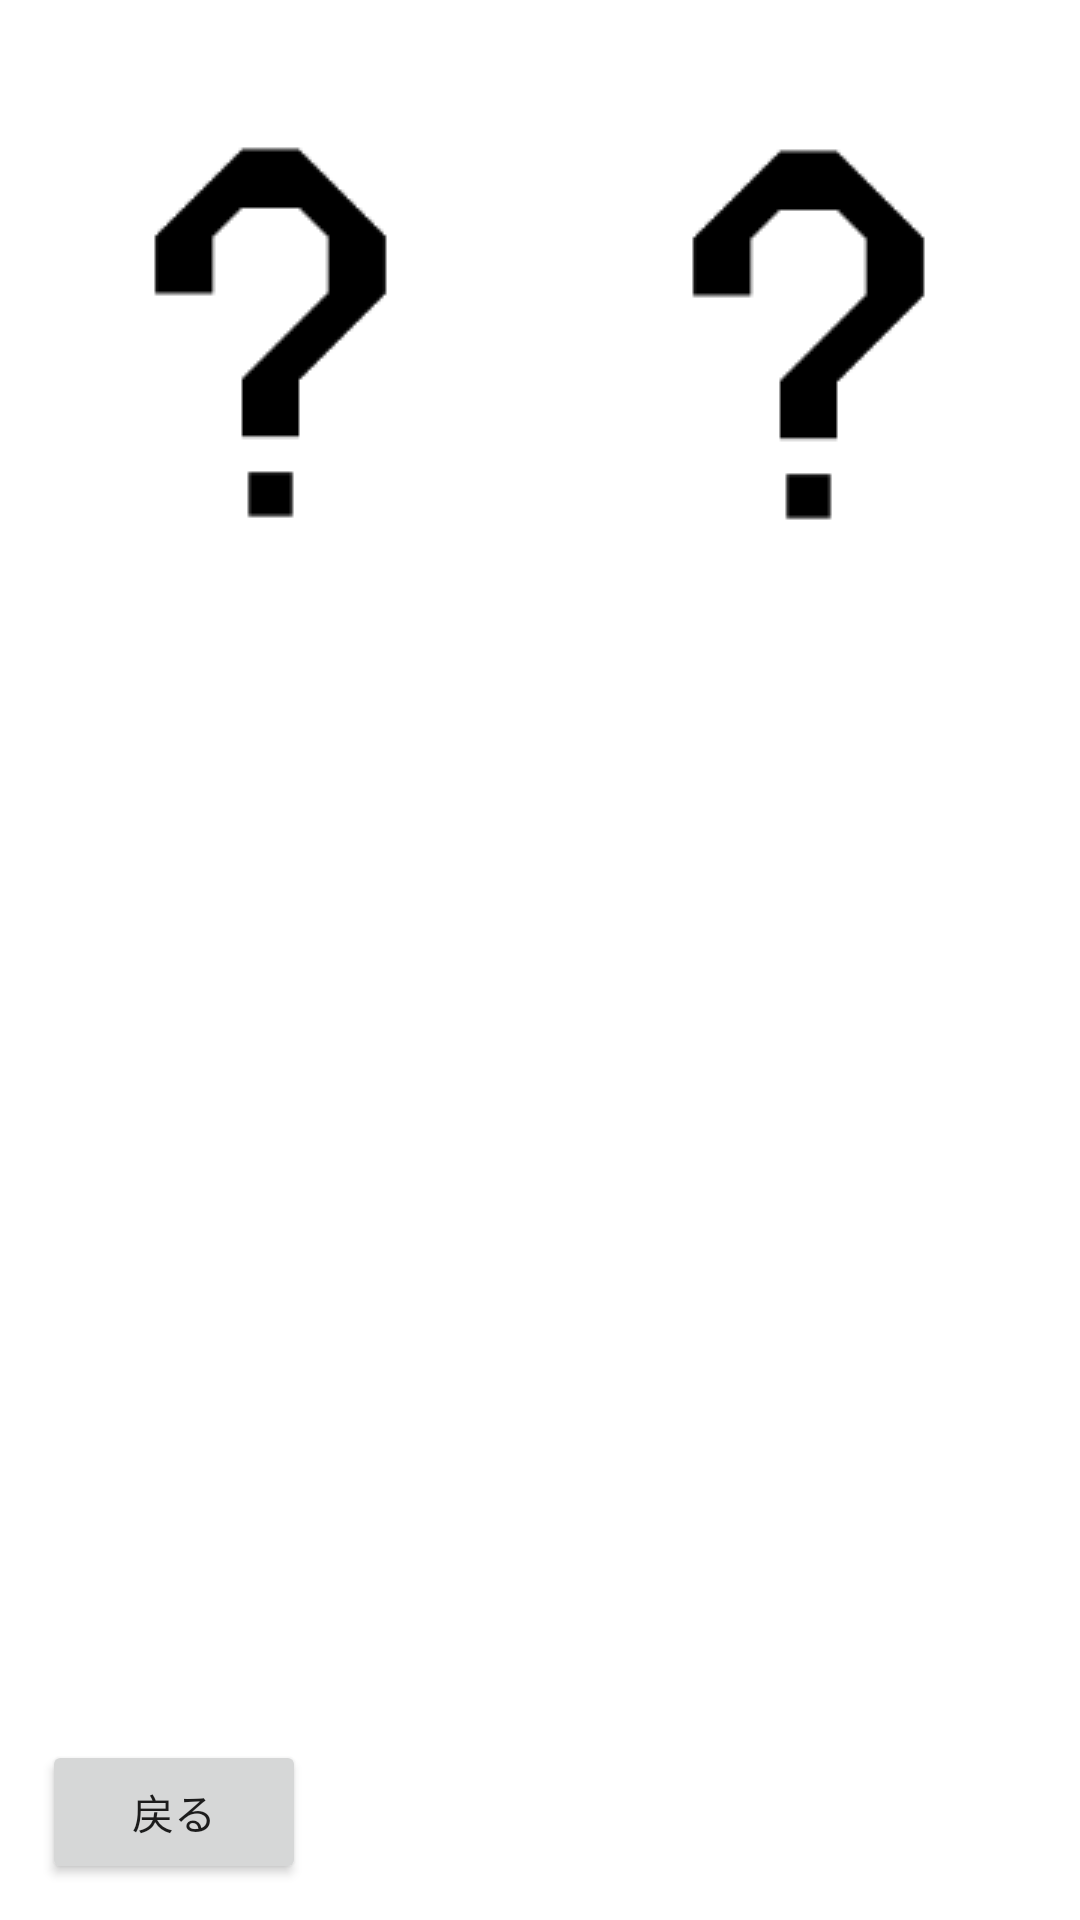

Reconstruct the res/layout file that produces this screen, plus the resources it refers to.
<!-- AndroidManifest.xml: application theme Theme.Smilehackathonproduct -->
<!-- res/layout/fragment_home2.xml -->
<?xml version="1.0" encoding="utf-8"?>
<androidx.constraintlayout.widget.ConstraintLayout xmlns:android="http://schemas.android.com/apk/res/android"
    xmlns:app="http://schemas.android.com/apk/res-auto"
    xmlns:tools="http://schemas.android.com/tools"
    android:layout_width="match_parent"
    android:layout_height="match_parent"
    tools:context=".ui.home.Home2Fragment">

    <ImageButton
        android:id="@+id/haikinn"
        android:layout_width="153dp"
        android:layout_height="153dp"
        android:src="@drawable/question"
        android:background="@color/white"
        app:layout_constraintBottom_toBottomOf="parent"
        app:layout_constraintEnd_toEndOf="parent"
        app:layout_constraintHorizontal_bias="0.933"
        app:layout_constraintStart_toStartOf="parent"
        app:layout_constraintTop_toTopOf="parent"
        app:layout_constraintVertical_bias="0.045" />

    <ImageButton
        android:id="@+id/momoage"
        android:layout_width="153dp"
        android:layout_height="153dp"
        android:src="@drawable/question"
        android:background="@color/white"
        app:layout_constraintBottom_toBottomOf="parent"
        app:layout_constraintEnd_toEndOf="parent"
        app:layout_constraintHorizontal_bias="0.066"
        app:layout_constraintStart_toStartOf="parent"
        app:layout_constraintTop_toTopOf="parent"
        app:layout_constraintVertical_bias="0.044" />

    <Button
        android:id="@+id/prev_button"
        android:layout_width="wrap_content"
        android:layout_height="wrap_content"
        android:text="戻る"
        app:layout_constraintBottom_toBottomOf="parent"
        app:layout_constraintEnd_toEndOf="parent"
        app:layout_constraintHorizontal_bias="0.052"
        app:layout_constraintStart_toStartOf="parent"
        app:layout_constraintTop_toTopOf="parent"
        app:layout_constraintVertical_bias="0.98" />

</androidx.constraintlayout.widget.ConstraintLayout>
<!-- resources referenced by this layout -->
<resources>
  <!-- drawable question: png bitmap (drawable, 2466 bytes) -->
  <style name="Theme.Smilehackathonproduct" parent="Theme.MaterialComponents.DayNight.DarkActionBar">
          
          <item name="colorPrimary">@color/purple_500</item>
          <item name="colorPrimaryVariant">@color/purple_700</item>
          <item name="colorOnPrimary">@color/white</item>
          
          <item name="colorSecondary">@color/teal_200</item>
          <item name="colorSecondaryVariant">@color/teal_700</item>
          <item name="colorOnSecondary">@color/black</item>
          
          <item name="android:statusBarColor" tools:targetApi="l">?attr/colorPrimaryVariant</item>
          
      </style>
  <!-- not gathered from this repository: default colours our renderer supplied (Android Studio template values) -->
  <color name="purple_500">#FF6200EE</color>
  <color name="purple_700">#FF3700B3</color>
  <color name="teal_200">#FF03DAC5</color>
  <color name="teal_700">#FF018786</color>
  <color name="black">#FF000000</color>
  <color name="white">#FFFFFFFF</color>
</resources>
